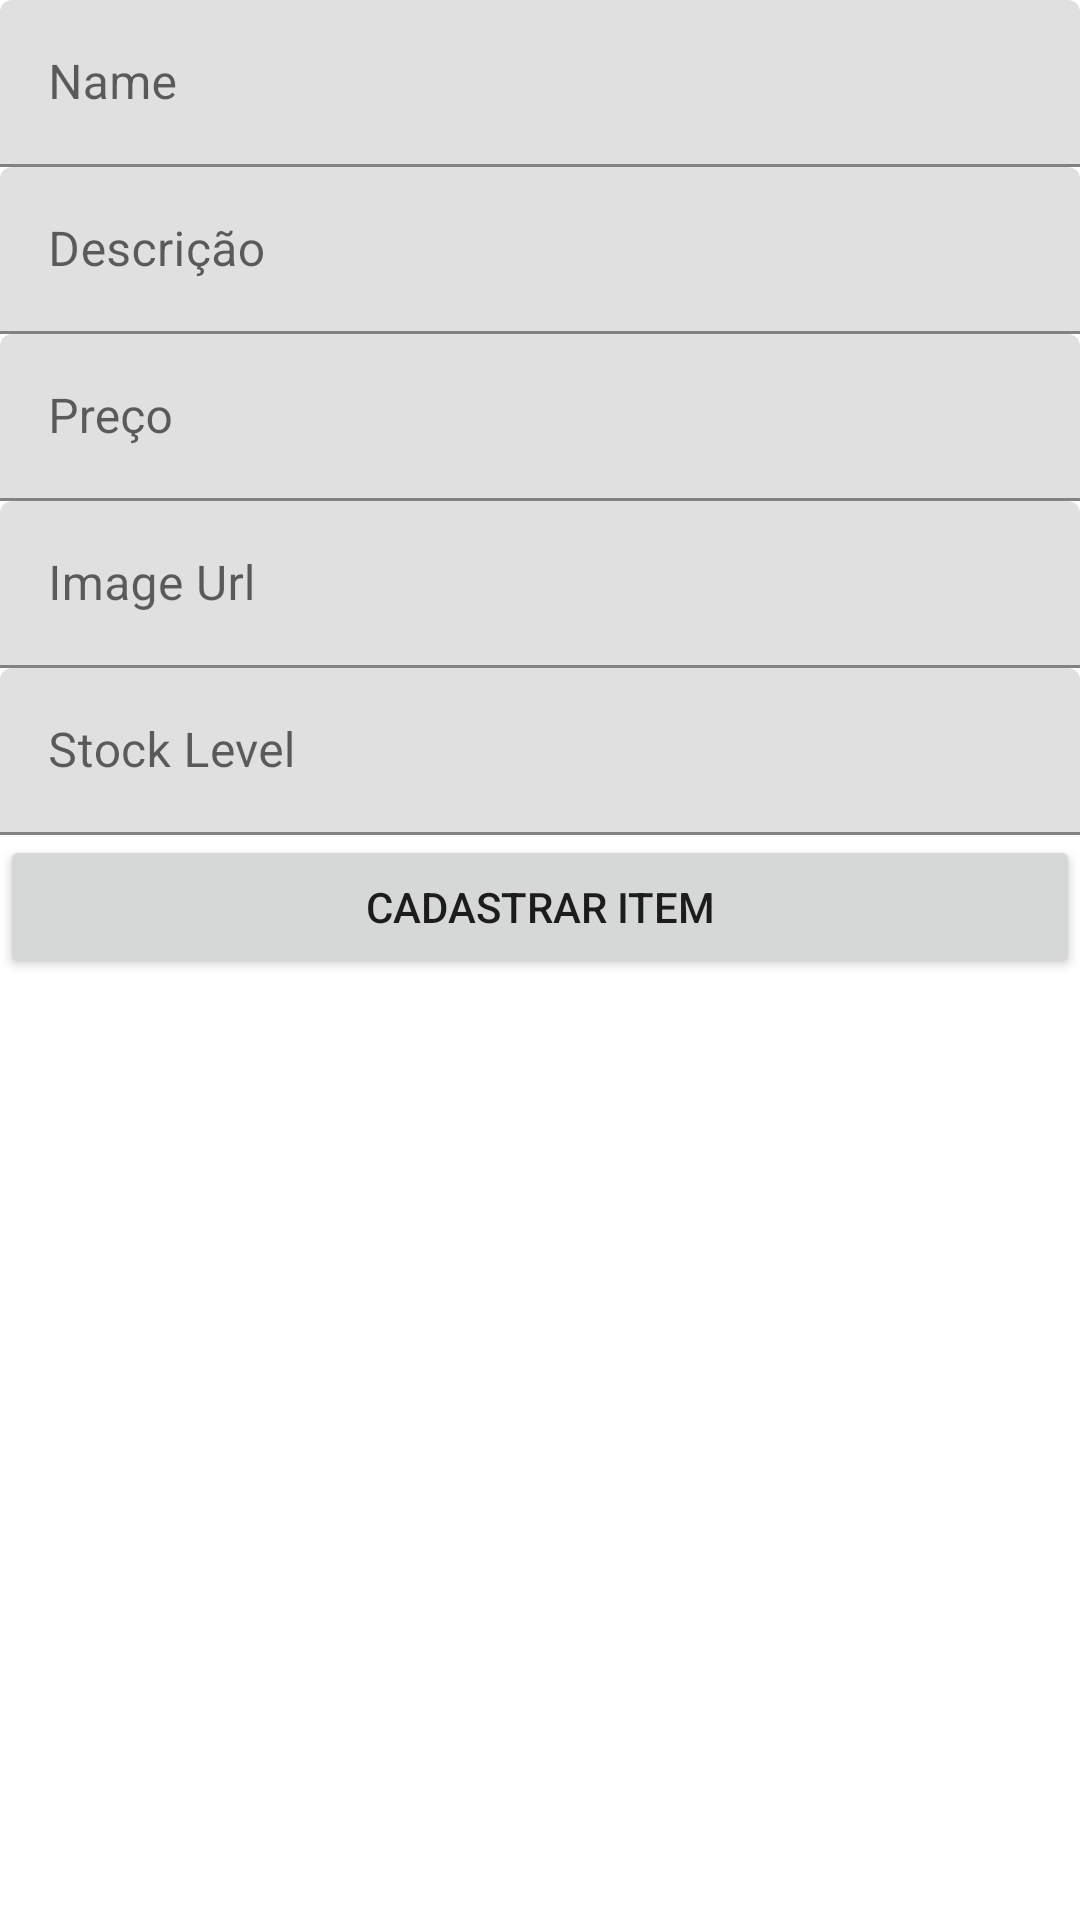

This screen was rendered from an Android layout file. Write that file and the resources it references.
<!-- AndroidManifest.xml: application theme Theme.Exercicio2Serafim -->
<!-- res/layout/activity_cadastrar.xml -->
<?xml version="1.0" encoding="utf-8"?>
<LinearLayout xmlns:android="http://schemas.android.com/apk/res/android"
    xmlns:app="http://schemas.android.com/apk/res-auto"
    xmlns:tools="http://schemas.android.com/tools"
    android:layout_width="match_parent"
    android:layout_height="match_parent"
    android:orientation="vertical"
    tools:context=".CadastrarActivity">


    <com.google.android.material.textfield.TextInputLayout
        android:layout_width="match_parent"
        android:layout_height="wrap_content">

        <com.google.android.material.textfield.TextInputEditText
            android:id="@+id/ti_name"
            android:layout_width="match_parent"
            android:layout_height="wrap_content"
            android:hint="Name" />

    </com.google.android.material.textfield.TextInputLayout>

    <com.google.android.material.textfield.TextInputLayout
        android:layout_width="match_parent"
        android:layout_height="wrap_content">

        <com.google.android.material.textfield.TextInputEditText
            android:id="@+id/ti_descricao"
            android:layout_width="match_parent"
            android:layout_height="wrap_content"
            android:hint="Descrição" />
    </com.google.android.material.textfield.TextInputLayout>

    <com.google.android.material.textfield.TextInputLayout
        android:layout_width="match_parent"
        android:layout_height="wrap_content">

        <com.google.android.material.textfield.TextInputEditText
            android:id="@+id/ti_preco"
            android:layout_width="match_parent"
            android:layout_height="wrap_content"
            android:hint="Preço" />
    </com.google.android.material.textfield.TextInputLayout>

    <com.google.android.material.textfield.TextInputLayout
        android:layout_width="match_parent"
        android:layout_height="wrap_content">

        <com.google.android.material.textfield.TextInputEditText
            android:id="@+id/ti_imageUrl"
            android:layout_width="match_parent"
            android:layout_height="wrap_content"
            android:hint="Image Url" />
    </com.google.android.material.textfield.TextInputLayout>

    <com.google.android.material.textfield.TextInputLayout
        android:layout_width="match_parent"
        android:layout_height="wrap_content">

        <com.google.android.material.textfield.TextInputEditText
            android:id="@+id/ti_stockLevel"
            android:layout_width="match_parent"
            android:layout_height="wrap_content"
            android:hint="Stock Level" />
    </com.google.android.material.textfield.TextInputLayout>

    <Button
        android:id="@+id/bt_cadastrar"
        android:layout_width="match_parent"
        android:layout_height="wrap_content"
        android:text="Cadastrar Item" />

</LinearLayout>
<!-- resources referenced by this layout -->
<resources>
  <style name="Theme.Exercicio2Serafim" parent="Theme.MaterialComponents.DayNight.DarkActionBar">
          
          <item name="colorPrimary">@color/purple_500</item>
          <item name="colorPrimaryVariant">@color/purple_700</item>
          <item name="colorOnPrimary">@color/white</item>
          
          <item name="colorSecondary">@color/teal_200</item>
          <item name="colorSecondaryVariant">@color/teal_700</item>
          <item name="colorOnSecondary">@color/black</item>
          
          <item name="android:statusBarColor" tools:targetApi="l">?attr/colorPrimaryVariant</item>
          
      </style>
  <!-- not gathered from this repository: default colours our renderer supplied (Android Studio template values) -->
  <color name="purple_500">#FF6200EE</color>
  <color name="purple_700">#FF3700B3</color>
  <color name="teal_200">#FF03DAC5</color>
  <color name="teal_700">#FF018786</color>
  <color name="black">#FF000000</color>
  <color name="white">#FFFFFFFF</color>
</resources>
